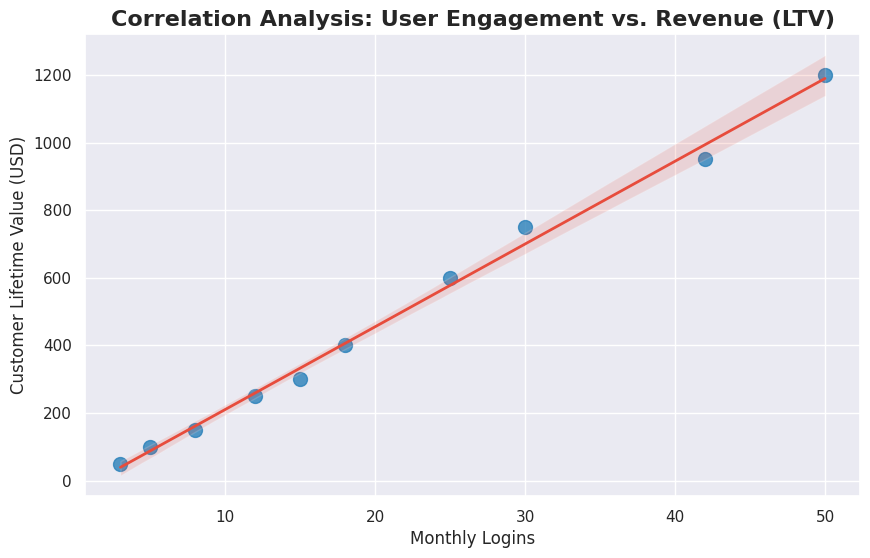

This chart was generated by the following Python code:
import pandas as pd
import matplotlib.pyplot as plt
import seaborn as sns

print("Initiating Correlation Engine...")

# 1. THE INGESTION (Simulating SaaS User Data)
# We are testing the hypothesis: Does higher engagement equal higher revenue?
raw_data = {
    'User_ID': ['U01', 'U02', 'U03', 'U04', 'U05', 'U06', 'U07', 'U08', 'U09', 'U10'],
    'Monthly_Logins': [5, 12, 18, 25, 8, 30, 42, 15, 3, 50],
    'Lifetime_Value_USD': [100, 250, 400, 600, 150, 750, 950, 300, 50, 1200]
}
df = pd.DataFrame(raw_data)

# 2. THE CANVAS SETUP
plt.figure(figsize=(10, 6))
sns.set_theme(style="darkgrid")

# 3. THE VISUALIZATION LOGIC
# A 'regplot' (Regression Plot) maps the scatter points AND calculates the trendline.
# This is a massive signal to hiring managers that you understand predictive analytics.
sns.regplot(
    data=df,
    x='Monthly_Logins',
    y='Lifetime_Value_USD',
    scatter_kws={'color': '#2980b9', 's': 100},   # 's' sets the size of the dots for readability
    line_kws={'color': '#e74c3c', 'linewidth': 2} # The regression line is red to stand out
)

# 4. EXECUTIVE FORMATTING
plt.title('Correlation Analysis: User Engagement vs. Revenue (LTV)', fontsize=16, fontweight='bold')
plt.xlabel('Monthly Logins', fontsize=12)
plt.ylabel('Customer Lifetime Value (USD)', fontsize=12)

# 5. THE EXPORT
output_filename = 'correlation_analysis.png'
plt.savefig(output_filename, dpi=300, bbox_inches='tight')

print(f"--- CORRELATION VISUALIZATION COMPLETE ---")
print(f"Success: Executive asset securely exported to '{output_filename}'")
